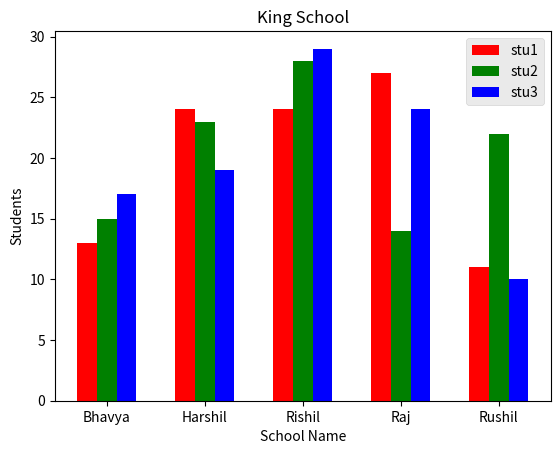

This chart was generated by the following Python code:
import matplotlib.pyplot as plt
import numpy as np
from matplotlib import style
school=["Bhavya","Harshil","Rishil","Raj","Rushil"]
stu1=[13,24,24,27,11]
stu2=[15,23,28,14,22]
stu3=[17,19,29,24,10]
school_index=np.arange(len(school))
width=0.2
plt.bar(school_index,stu1,color="r",width=0.2)
plt.bar(school_index+width,stu2,color="g",width=0.2)
plt.bar(school_index+width+width,stu3,color="b",width=0.2)
plt.xticks(school_index+width,school)
plt.title("King School")
plt.xlabel("School Name")
plt.ylabel("Students")
style.use("ggplot")
plt.legend(["stu1","stu2","stu3"])
plt.show()
